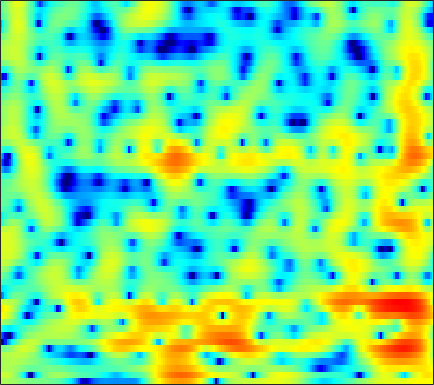

The table this chart was drawn from, first rows:
1.8656, 1.8461, 1.7783, 1.6698, 1.5624, 1.3877, 1.1818, 1.0134, 0.77597, 0.53276, 0.29573, 0.13374, -0.061432, -0.22928, -0.32666, -0.41201, -0.45485, -0.46767, -0.46919, -0.47268, -0.50065, -0.53888, -0.62704, -0.77226
3.446, 3.407, 3.238, 2.926, 2.589, 1.988, 1.184, 0.4244, -0.8482, -2.505, -4.724, -6.964, -11.39, -20.29, -22.56, -12.57, -7.953, -5.723, -3.581, -2.033, -0.8948, -0.2391, 0.4248, 0.8866
1.417, 1.639, 1.818, 1.868, 1.826, 1.673, 1.413, 1.159, 0.7536, 0.2996, -0.167, -0.4989, -0.8749, -1.144, -1.26, -1.301, -1.235, -1.131, -0.9585, -0.7888, -0.6456, -0.5651, -0.5073, -0.5093
1.26, 1.552, 1.849, 2.05, 2.141, 2.192, 2.17, 2.108, 1.972, 1.786, 1.554, 1.356, 1.064, 0.7451, 0.493, 0.1355, -0.2392, -0.5298, -0.9316, -1.357, -1.798, -2.132, -2.591, -3.068
1.894, 2.02, 2.184, 2.346, 2.46, 2.596, 2.701, 2.749, 2.759, 2.695, 2.543, 2.36, 2.012, 1.545, 1.105, 0.397, -0.4574, -1.187, -2.275, -3.468, -4.689, -5.56, -6.581, -7.381
-0.3487, -0.5385, -0.4442, 0.008153, 0.4974, 1.232, 1.961, 2.461, 3.024, 3.442, 3.697, 3.764, 3.677, 3.375, 2.975, 2.187, 1.058, -0.06002, -2.03, -4.754, -8.716, -13.27, -22.12, -15.24
-19.43, -26.77, -15.65, -10.81, -8.405, -5.861, -3.738, -2.367, -0.7862, 0.5076, 1.524, 2.106, 2.65, 2.958, 3.036, 2.937, 2.626, 2.277, 1.681, 1.001, 0.3466, -0.06353, -0.4149, -0.5302
-12.13, -14.64, -19.13, -29.56, -25.71, -15.94, -10.91, -8.293, -5.661, -3.669, -2.158, -1.25, -0.2929, 0.422, 0.8351, 1.26, 1.553, 1.712, 1.853, 1.933, 1.985, 2.017, 2.064, 2.115
-3.576, -4.588, -5.721, -6.425, -6.609, -6.407, -5.846, -5.297, -4.542, -3.82, -3.174, -2.729, -2.162, -1.622, -1.233, -0.7072, -0.2088, 0.1521, 0.6099, 1.028, 1.406, 1.665, 1.978, 2.256
2.626, 1.934, 1.046, 0.1912, -0.4332, -1.231, -2.015, -2.61, -3.434, -4.278, -5.091, -5.566, -5.853, -5.636, -5.173, -4.28, -3.277, -2.548, -1.649, -0.8542, -0.173, 0.265, 0.7645, 1.199
6.28, 5.588, 4.61, 3.543, 2.678, 1.406, -0.06875, -1.361, -3.441, -6.136, -9.915, -14.26, -28.06, -18.57, -13.16, -9.24, -6.767, -5.39, -3.998, -2.949, -2.2, -1.81, -1.498, -1.373
7.113, 6.472, 5.593, 4.686, 3.953, 2.872, 1.626, 0.5667, -1.028, -2.812, -4.726, -6.145, -7.645, -8.532, -8.761, -8.631, -8.082, -7.356, -6.144, -4.946, -4.037, -3.655, -3.674, -4.52
3.703, 3.226, 2.854, 2.652, 2.51, 2.242, 1.823, 1.389, 0.6215, -0.3698, -1.592, -2.691, -4.475, -6.809, -9.236, -14.61, -37.21, -18.13, -10.21, -6.279, -3.853, -2.644, -1.611, -1.105
-12.71, -11.08, -6.787, -4.033, -2.711, -1.577, -0.9518, -0.742, -0.7291, -0.9658, -1.376, -1.797, -2.519, -3.315, -3.921, -4.523, -4.701, -4.384, -3.479, -2.297, -1.114, -0.2955, 0.6432, 1.431
-6.825, -6.88, -6.167, -5.18, -4.505, -3.781, -3.283, -3.033, -2.791, -2.624, -2.499, -2.41, -2.297, -2.156, -2.022, -1.764, -1.419, -1.091, -0.5771, -0.0003222, 0.603, 1.051, 1.61, 2.1
-2.588, -2.945, -3.376, -3.793, -4.104, -4.546, -4.959, -5.167, -5.222, -4.971, -4.466, -3.968, -3.207, -2.447, -1.888, -1.191, -0.5202, -0.04962, 0.5423, 1.093, 1.601, 1.94, 2.334, 2.65
-0.3596, -0.8443, -1.709, -2.877, -4.035, -6.052, -8.751, -11.23, -13.82, -12.16, -8.878, -6.842, -4.741, -3.164, -2.207, -1.16, -0.2884, 0.2883, 0.9846, 1.603, 2.141, 2.485, 2.861, 3.13
1.597, 1.259, 0.5461, -0.5106, -1.563, -3.319, -5.511, -7.228, -8.68, -8.191, -6.623, -5.392, -4.089, -3.122, -2.567, -1.932, -1.339, -0.867, -0.1739, 0.5558, 1.27, 1.764, 2.313, 2.705
2.9, 2.957, 2.81, 2.428, 2.017, 1.324, 0.5529, -0.01266, -0.7077, -1.276, -1.787, -2.208, -2.911, -3.836, -4.71, -5.934, -6.688, -6.493, -5.21, -3.477, -1.862, -0.8507, 0.1985, 0.9207
3.323, 3.687, 3.93, 3.932, 3.803, 3.466, 3, 2.557, 1.85, 1.016, 0.02052, -0.9047, -2.426, -4.478, -6.562, -10.58, -16.37, -16.51, -10.84, -7.061, -4.671, -3.451, -2.359, -1.686
3.495, 3.83, 4.088, 4.148, 4.072, 3.84, 3.446, 3.055, 2.427, 1.647, 0.746, -0.006958, -1.108, -2.298, -3.182, -4.268, -4.993, -5.213, -5.12, -4.748, -4.369, -4.199, -4.221, -4.53
3.897, 4.034, 4.117, 4.082, 3.969, 3.708, 3.303, 2.918, 2.308, 1.576, 0.7675, 0.1422, -0.688, -1.438, -1.917, -2.435, -2.81, -2.996, -3.192, -3.383, -3.693, -4.065, -4.839, -6.12
4.045, 4.059, 4.051, 3.979, 3.863, 3.579, 3.15, 2.719, 1.968, 1.067, -0.009761, -0.8791, -2.017, -2.949, -3.378, -3.491, -3.227, -2.912, -2.483, -2.217, -2.203, -2.377, -2.889, -3.811
2.433, 2.589, 2.886, 3.139, 3.238, 3.197, 2.917, 2.516, 1.708, 0.5281, -1.143, -2.848, -6.049, -10.81, -13.93, -10.31, -5.944, -3.74, -1.719, -0.4421, 0.3011, 0.5602, 0.5741, 0.3153
-5.474, -3.444, -1.347, 0.01234, 0.6324, 1.073, 1.13, 0.9612, 0.5269, -0.2188, -1.198, -2.139, -3.646, -5.011, -5.404, -4.414, -2.516, -1.084, 0.4846, 1.624, 2.372, 2.692, 2.818, 2.69
-6.799, -5.313, -3.707, -2.743, -2.409, -2.373, -2.652, -2.891, -3.088, -3.031, -2.686, -2.327, -1.753, -1.138, -0.6351, 0.1234, 0.9586, 1.563, 2.278, 2.833, 3.168, 3.281, 3.238, 2.931
-2.292, -2.404, -2.617, -3.111, -3.778, -5.276, -7.692, -10.34, -13.7, -11.09, -6.974, -4.605, -2.252, -0.5399, 0.4906, 1.565, 2.38, 2.847, 3.295, 3.544, 3.59, 3.489, 3.189, 2.689
-1.33, -1.372, -1.612, -2.128, -2.743, -3.902, -5.531, -6.835, -7.859, -6.815, -4.537, -2.811, -0.8651, 0.6598, 1.545, 2.459, 3.072, 3.366, 3.55, 3.5, 3.243, 2.908, 2.282, 1.504
-1.823, -1.423, -1.113, -0.9922, -0.9959, -1.083, -1.186, -1.173, -1.028, -0.5704, 0.0625, 0.6151, 1.374, 2.075, 2.486, 2.887, 3.093, 3.106, 2.934, 2.526, 1.885, 1.263, 0.2132, -1.051
-2.061, -1.562, -1.031, -0.609, -0.3381, -0.008394, 0.3424, 0.606, 0.9957, 1.409, 1.841, 2.154, 2.521, 2.803, 2.939, 2.978, 2.852, 2.621, 2.127, 1.406, 0.4194, -0.4938, -1.981, -3.815
-2.067, -1.873, -1.556, -1.166, -0.8194, -0.2857, 0.3009, 0.7419, 1.358, 1.902, 2.407, 2.729, 3.054, 3.226, 3.265, 3.164, 2.863, 2.507, 1.835, 0.9309, -0.2234, -1.287, -2.957, -5.018
-3.51, -3.814, -3.916, -3.58, -3.059, -2.106, -1.025, -0.1763, 0.8639, 1.821, 2.596, 3.056, 3.509, 3.764, 3.803, 3.679, 3.332, 2.934, 2.212, 1.263, 0.1109, -0.9069, -2.434, -4.231
-8.208, -10.14, -11.92, -11.15, -9.219, -6.383, -3.85, -2.107, -0.1981, 1.402, 2.623, 3.314, 3.958, 4.328, 4.391, 4.246, 3.846, 3.384, 2.583, 1.597, 0.4684, -0.4514, -1.725, -3.024
-11.42, -15.07, -19.83, -18.49, -14.66, -9.879, -5.993, -3.52, -0.8092, 1.25, 2.79, 3.651, 4.404, 4.752, 4.786, 4.507, 3.899, 3.226, 2.071, 0.6998, -0.8266, -1.888, -3.164, -3.904
-8.578, -11.48, -17.59, -40.39, -17.5, -9.675, -4.997, -2.347, 0.2786, 2.259, 3.64, 4.353, 4.946, 5.104, 4.994, 4.506, 3.609, 2.662, 0.9502, -1.457, -4.811, -8.142, -12.8, -11.28
-3.237, -3.947, -4.68, -4.701, -3.989, -2.405, -0.6168, 0.5981, 2.047, 3.084, 3.81, 4.099, 4.201, 4.038, 3.707, 3.079, 2.21, 1.365, -0.07114, -1.876, -4.141, -5.949, -7.866, -7.566
0.1976, 0.346, 0.5876, 0.9366, 1.258, 1.75, 2.304, 2.618, 2.934, 3.018, 2.858, 2.578, 1.955, 1.161, 0.4824, -0.3739, -1.057, -1.431, -1.796, -2.093, -2.356, -2.563, -2.67, -2.743
1.488, 1.957, 2.484, 2.913, 3.154, 3.37, 3.427, 3.382, 3.063, 2.508, 1.57, 0.6258, -1.032, -3.307, -5.281, -8.071, -9.21, -8.197, -6.075, -4.315, -3.008, -2.303, -1.59, -1.164
0.8289, 1.573, 2.361, 2.912, 3.187, 3.358, 3.263, 3.041, 2.499, 1.645, 0.4348, -0.7679, -2.797, -5.501, -8.082, -12.25, -13.94, -11.61, -8.168, -5.619, -3.722, -2.598, -1.51, -0.6726
-0.3404, 0.607, 1.574, 2.24, 2.562, 2.757, 2.677, 2.42, 1.867, 1.026, -0.0555, -1.055, -2.55, -4.127, -5.246, -6.426, -6.994, -6.86, -6.112, -4.961, -3.652, -2.676, -1.532, -0.5435
-0.4013, 0.475, 1.39, 2.048, 2.362, 2.544, 2.49, 2.25, 1.734, 0.9306, -0.1343, -1.105, -2.639, -4.399, -5.831, -7.724, -9.077, -9.295, -8.267, -6.358, -4.388, -3.067, -1.492, -0.2779
-0.1384, 0.5917, 1.402, 1.988, 2.273, 2.454, 2.395, 2.221, 1.734, 0.9956, -0.02855, -0.9921, -2.627, -4.728, -6.863, -10.86, -18.38, -23.9, -13.19, -7.889, -4.626, -2.805, -0.9885, 0.3463
-0.8968, -0.2147, 0.5477, 1.119, 1.423, 1.661, 1.665, 1.539, 1.163, 0.5864, -0.2072, -0.9229, -2.015, -3.235, -4.175, -5.298, -5.952, -5.921, -5.074, -3.64, -2.069, -0.992, 0.2496, 1.222
-2.535, -1.858, -1.102, -0.4703, -0.08851, 0.2554, 0.4103, 0.3398, 0.08629, -0.4044, -1.092, -1.694, -2.489, -3.197, -3.505, -3.626, -3.325, -2.864, -2.015, -1.03, -0.01049, 0.6989, 1.534, 2.166
-4.799, -4.224, -3.405, -2.55, -1.94, -1.269, -0.8175, -0.6897, -0.8505, -1.446, -2.466, -3.547, -5.317, -7.003, -7.593, -6.772, -4.878, -3.367, -1.55, -0.05169, 1.164, 1.919, 2.673, 3.183
-9.295, -9.434, -8.415, -6.325, -4.695, -2.851, -1.62, -1.04, -0.8544, -1.284, -2.421, -3.848, -6.904, -12.16, -16.61, -11.14, -5.895, -3.315, -0.8626, 0.9023, 2.181, 2.885, 3.55, 3.921
-14.17, -19.29, -16.95, -9.534, -6.173, -3.184, -1.297, -0.4207, 0.2086, 0.311, -0.0695, -0.5612, -1.383, -2.067, -2.291, -1.966, -1.123, -0.3071, 0.7626, 1.739, 2.527, 2.972, 3.378, 3.512
-5.673, -5.382, -4.503, -3.135, -1.997, -0.5996, 0.5192, 1.114, 1.616, 1.774, 1.66, 1.429, 1.016, 0.5626, 0.2482, -0.0386, -0.1409, -0.09265, 0.1625, 0.5649, 1.042, 1.391, 1.716, 1.83
-0.8748, -0.4255, 0.2094, 0.8715, 1.367, 1.958, 2.419, 2.642, 2.767, 2.648, 2.307, 1.884, 1.128, 0.1395, -0.7358, -2.029, -3.3, -4.048, -4.324, -3.753, -2.68, -1.837, -0.9441, -0.3529
1.432, 1.789, 2.24, 2.65, 2.921, 3.199, 3.35, 3.37, 3.221, 2.866, 2.271, 1.638, 0.5037, -1.056, -2.579, -5.37, -9.695, -15.37, -23.43, -12.01, -7.353, -5.285, -3.427, -2.306
1.829, 2.132, 2.523, 2.877, 3.092, 3.296, 3.379, 3.342, 3.139, 2.749, 2.129, 1.516, 0.4642, -0.8587, -2.045, -3.86, -5.782, -7.006, -7.666, -7.025, -5.763, -4.81, -3.784, -3.097
0.8847, 1.259, 1.784, 2.289, 2.619, 2.965, 3.167, 3.202, 3.101, 2.801, 2.309, 1.819, 1.023, 0.1061, -0.6272, -1.603, -2.469, -2.972, -3.394, -3.504, -3.394, -3.234, -3.054, -2.96
-1.499, -0.7679, 0.303, 1.324, 2.002, 2.723, 3.206, 3.407, 3.454, 3.249, 2.824, 2.362, 1.6, 0.7042, -0.007345, -0.9211, -1.711, -2.154, -2.524, -2.633, -2.562, -2.473, -2.356, -2.365
-7.1, -4.691, -1.882, 0.2903, 1.555, 2.806, 3.633, 4, 4.158, 3.981, 3.466, 2.872, 1.806, 0.4471, -0.7407, -2.422, -3.964, -4.758, -4.965, -4.388, -3.474, -2.796, -2.047, -1.591
-9.29, -5.893, -2.435, 0.1131, 1.547, 2.958, 3.876, 4.273, 4.439, 4.202, 3.545, 2.776, 1.338, -0.6477, -2.59, -6.178, -11.96, -20.5, -16.35, -9.446, -5.919, -4.172, -2.565, -1.479
-3.954, -2.639, -0.8716, 0.7389, 1.764, 2.862, 3.591, 3.896, 3.981, 3.669, 2.977, 2.197, 0.8081, -0.9747, -2.55, -4.893, -7.152, -8.336, -8.494, -7.349, -5.797, -4.696, -3.368, -2.274
-2.313, -1.293, 0.05575, 1.316, 2.146, 3.046, 3.666, 3.912, 3.936, 3.603, 2.913, 2.157, 0.8487, -0.7599, -2.122, -3.998, -5.717, -6.697, -7.354, -7.171, -6.399, -5.595, -4.494, -3.492
-2.81, -1.615, 0.0203, 1.532, 2.519, 3.554, 4.261, 4.557, 4.62, 4.319, 3.618, 2.826, 1.405, -0.4858, -2.251, -5.184, -9.003, -12.39, -15.34, -12.83, -9.723, -7.986, -6.345, -5.183
